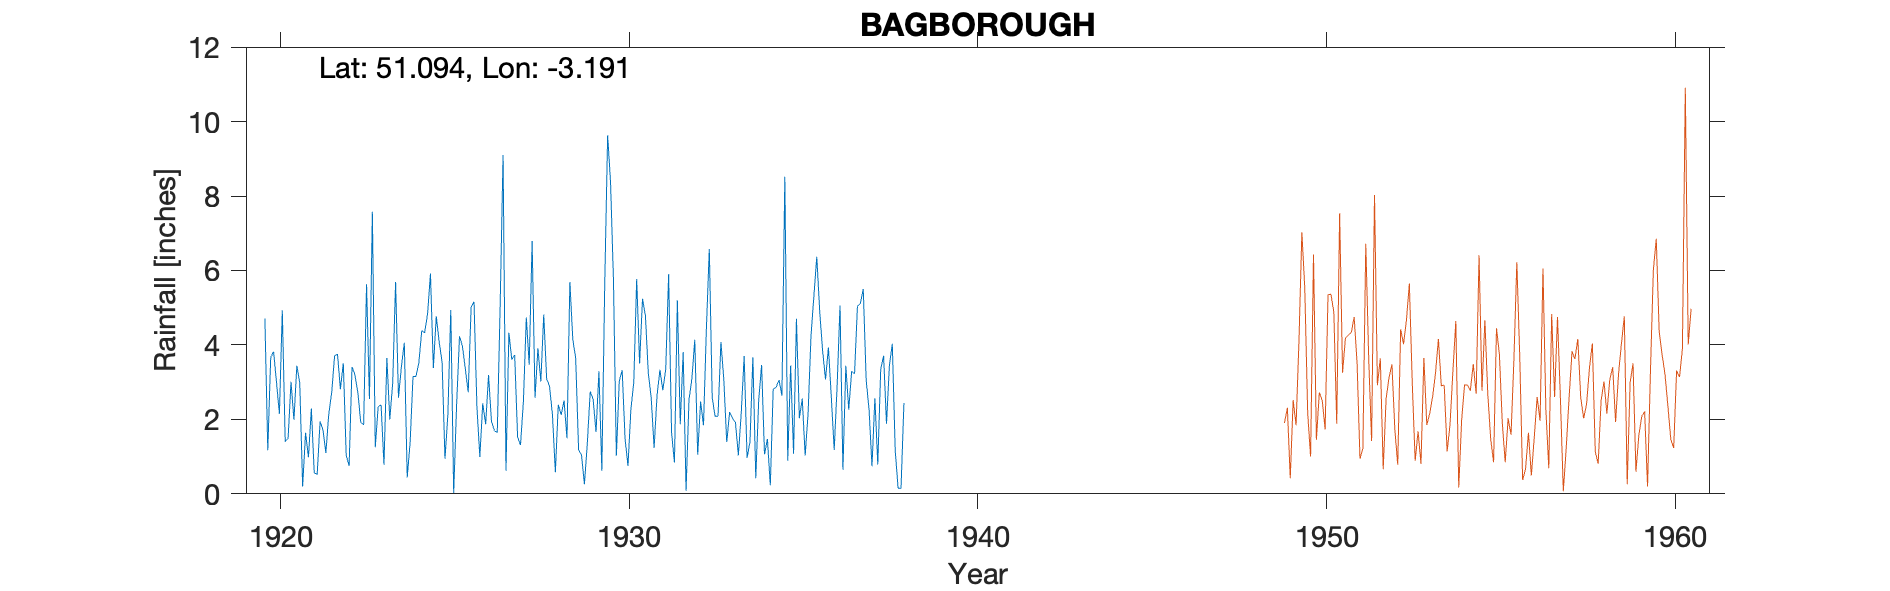

The data file committed next to this chart (first rows):
BAGBOROUGH-RECTORY, , , , , , , , , , , , , , , , , , , , , 
Grid ref, ST167334, Long, -3.191, Lat, 51.09, Elevation, 470, ft, , , , , , , , , , , , , 
Station no, 2080, , , , , , , , , , , , , , , , , , , , 
, 1920, 1921, 1922, 1923, 1924, 1925, 1926, 1927, 1928, 1929, 1930, 1931, 1932, 1933, 1934, 1935, 1936, 1937, 1938, 1939, 1940
January, 4.71, 2.99, 3.71, 2.55, 4.06, 4.08, 5.16, 4.33, 4.82, 1.18, 5.76, 3.24, 3.81, 2.09, 3.67, 0.89, 3.85, 5.04, 4.03, , 
February, 1.17, 0.2, 3.75, 7.58, 0.44, 3.55, 2.33, 3.61, 3.09, 1.04, 1.02, 2.58, 0.08, 4.08, 0.42, 3.45, 3.07, 5.11, 1.17, , 
March, 3.66, 1.64, 2.81, 1.25, 1.38, 0.94, 0.99, 3.73, 2.89, 0.26, 3.03, 1.23, 2.53, 3.06, 2.51, 1.08, 3.93, 5.5, 0.15, , 
April, 3.82, 0.98, 3.51, 2.34, 3.15, 2.13, 2.43, 1.53, 2.12, 1.35, 3.32, 2.64, 3.09, 1.39, 3.46, 4.7, 2.6, 3.06, 0.15, , 
May, 3, 2.29, 1.03, 2.39, 3.15, 4.94, 1.87, 1.31, 0.58, 2.75, 1.48, 3.33, 4.14, 2.2, 1.06, 2.03, 1.18, 2.26, 2.44, , 
June, 2.15, 0.56, 0.75, 0.78, 3.52, 0.02, 3.19, 2.48, 2.39, 2.54, 0.75, 2.78, 1.05, 2.03, 1.47, 2.56, 2.9, 0.74, , , 
July, 4.93, 0.52, 3.41, 3.65, 4.38, 2.38, 1.95, 4.74, 2.12, 1.66, 2.26, 3.35, 2.48, 1.92, 0.23, 1.03, 5.06, 2.57, , , 
August, 1.4, 1.94, 3.2, 2, 4.33, 4.23, 1.7, 3.47, 2.51, 3.29, 3, 5.9, 1.84, 1.03, 2.82, 2.15, 0.65, 0.79, , , 
September, 1.5, 1.72, 2.73, 2.97, 4.83, 3.97, 1.64, 6.79, 1.49, 0.62, 5.77, 1.65, 4.44, 2.18, 2.86, 4.23, 3.44, 3.34, , , 
October, 3.01, 1.1, 1.92, 5.69, 5.92, 3.36, 5.06, 2.58, 5.69, 5.63, 3.5, 0.84, 6.58, 3.7, 3.06, 5.31, 2.26, 3.71, , , 
November, 1.99, 2.15, 1.86, 2.58, 3.38, 2.73, 9.1, 3.91, 4.15, 9.63, 5.24, 5.2, 2.58, 0.96, 2.64, 6.37, 3.29, 1.88, , , 
December, 3.44, 2.72, 5.63, 3.42, 4.77, 5.01, 0.62, 3.02, 3.64, 8.37, 4.79, 1.87, 2.08, 1.4, 8.52, 4.91, 3.23, 3.45, , , 
Total, 34.78, 18.81, 34.31, 37.2, 43.31, 37.34, 36.04, 41.5, 35.49, 38.32, 39.92, 34.61, 34.7, 26.04, 32.72, 38.71, 35.46, 37.45, , , 
BR has no entry for 1919, , , , , , , , , , , , , , , , , , , , , 
